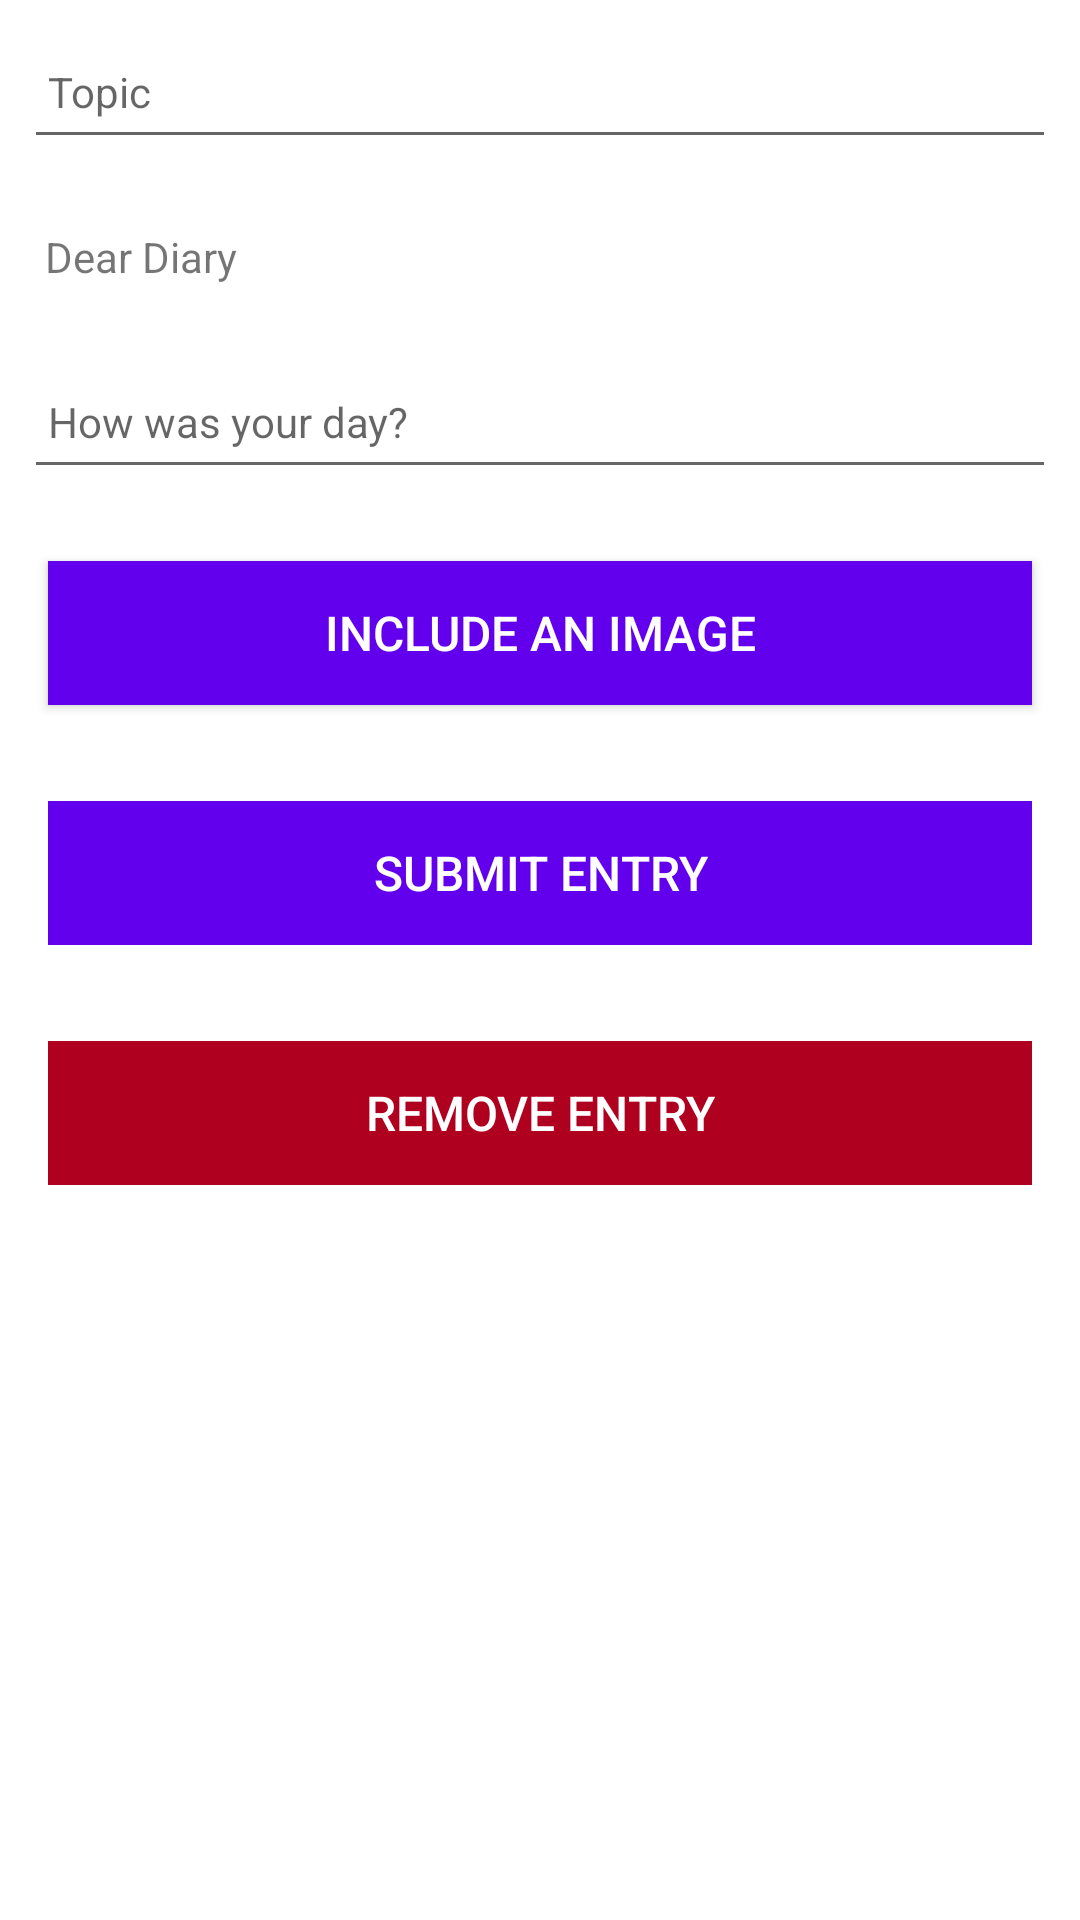

Write the Android layout XML for this screen, with the resource values it uses.
<!-- AndroidManifest.xml: application theme Theme.MyDiary_2 -->
<!-- res/layout/fragment_entry.xml -->
<FrameLayout xmlns:android="http://schemas.android.com/apk/res/android"
    xmlns:tools="http://schemas.android.com/tools"
    android:layout_width="match_parent"
    android:layout_height="match_parent"
    xmlns:app="http://schemas.android.com/apk/res-auto"
    tools:context="com.w20079934.fragments.EntryFragment">


        <ScrollView
            android:layout_width="match_parent"
            android:layout_height="match_parent"
            android:fillViewport="true">

            <LinearLayout
                android:layout_width="match_parent"
                android:layout_height="wrap_content"
                android:orientation="vertical">

                <EditText
                    android:id="@+id/entryTopic"
                    android:layout_width="match_parent"
                    android:layout_height="45dp"
                    android:layout_margin="8dp"
                    android:autofillHints=""
                    android:hint="@string/hint_diaryTopic"
                    android:inputType="text"
                    android:maxLength="25"
                    android:maxLines="1"
                    android:padding="8dp"
                    android:textColor="@color/white"
                    android:textSize="14sp" />

                <TextView
                    android:id="@+id/textView"
                    android:layout_width="match_parent"
                    android:layout_height="wrap_content"
                    android:padding="15dp"
                    android:text="Dear Diary"/>

                <EditText
                    android:id="@+id/entryEntry"
                    android:layout_width="match_parent"
                    android:layout_height="45dp"
                    android:layout_margin="8dp"
                    android:autofillHints=""
                    android:hint="@string/hint_diaryEntry"
                    android:inputType="textMultiLine"
                    android:padding="8dp"
                    android:textColor="@color/white"
                    android:textSize="14sp"
                    />
                <Button
                    android:id="@+id/chooseImage"
                    android:layout_width="match_parent"
                    android:layout_height="wrap_content"
                    android:layout_margin="16dp"
                    android:background="@color/purple_500"
                    android:paddingBottom="8dp"
                    android:paddingTop="8dp"
                    android:text="@string/button_addImage"
                    android:textColor="@color/design_default_color_on_primary"
                    android:textSize="16sp"/>

                <ImageView
                    android:id="@+id/entryImage"
                    android:layout_width="match_parent"
                    android:layout_height="wrap_content"
                    app:srcCompat="@mipmap/ic_launcher"/>
                <Button
                    android:id="@+id/btnAdd"
                    android:layout_width="match_parent"
                    android:layout_height="wrap_content"
                    android:layout_margin="16dp"
                    android:background="@color/purple_500"
                    android:paddingTop="8dp"
                    android:paddingBottom="8dp"
                    android:stateListAnimator="@null"
                    android:text="@string/button_addEntry"
                    android:textColor="@color/design_default_color_on_primary"
                    android:textSize="16sp" />
                <Button
                    android:id="@+id/removeEntry"
                    android:layout_width="match_parent"
                    android:layout_height="wrap_content"
                    android:layout_margin="16dp"
                    android:background="@color/design_default_color_error"
                    android:paddingTop="8dp"
                    android:paddingBottom="8dp"
                    android:stateListAnimator="@null"
                    android:text="Remove Entry"
                    android:textColor="@color/design_default_color_on_primary"
                    android:textSize="16sp" />
            </LinearLayout>
        </ScrollView>
</FrameLayout>
<!-- resources referenced by this layout -->
<resources>
  <string name="button_addEntry">Submit Entry</string>
  <string name="button_addImage">Include an image</string>
  <string name="hint_diaryEntry">How was your day?</string>
  <string name="hint_diaryTopic">Topic</string>
  <style name="Theme.MyDiary_2" parent="Theme.MaterialComponents.DayNight.DarkActionBar">
          
          <item name="colorPrimary">@color/purple_500</item>
          <item name="colorPrimaryVariant">@color/purple_700</item>
          <item name="colorOnPrimary">@color/white</item>
          
          <item name="colorSecondary">@color/teal_200</item>
          <item name="colorSecondaryVariant">@color/teal_700</item>
          <item name="colorOnSecondary">@color/black</item>
          
          <item name="android:statusBarColor" tools:targetApi="l">?attr/colorPrimaryVariant</item>
          
          <item name="windowActionBar">false</item>
          <item name="windowNoTitle">true</item>
  
  
      </style>
  <!-- not gathered from this repository: default colours our renderer supplied (Android Studio template values) -->
  <color name="purple_500">#FF6200EE</color>
  <color name="purple_700">#FF3700B3</color>
  <color name="teal_200">#FF03DAC5</color>
  <color name="teal_700">#FF018786</color>
  <color name="black">#FF000000</color>
  <color name="white">#FFFFFFFF</color>
</resources>
